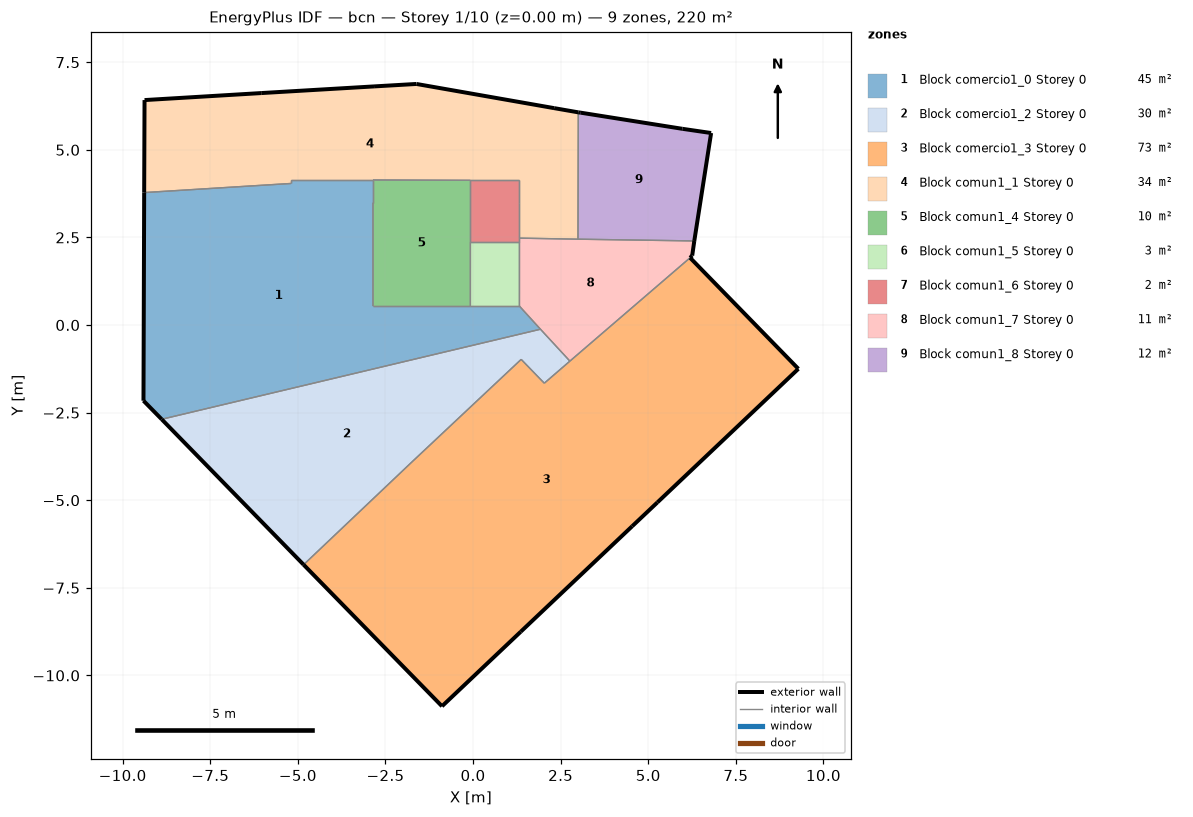
=== STOREY PLAN SPEC (per zone: floor XY polygon, exterior-wall plan segments, windows/doors) ===
zone 1: Block comercio1_0 Storey 0  (44.9 m²)
  floor: (1.32, 0.54) (1.92, -0.12) (-8.89, -2.69) (-9.41, -2.16) (-9.39, 3.78) (-5.20, 4.04) (-5.20, 4.14) (-2.86, 4.14) (-2.86, 3.49) (-2.86, 0.54) (-0.08, 0.54)
  exterior wall: (-9.39, 3.78) – (-9.41, -2.16)  [5.9 m]
  exterior wall: (-9.41, -2.16) – (-8.89, -2.69)  [0.7 m]
  interior walls: 9
zone 2: Block comercio1_2 Storey 0  (29.7 m²)
  floor: (1.92, -0.12) (2.76, -1.03) (2.03, -1.66) (1.98, -1.61) (1.37, -0.98) (-1.74, -3.90) (-4.84, -6.84) (-8.89, -2.69)
  exterior wall: (-8.89, -2.69) – (-4.84, -6.84)  [5.8 m]
  interior walls: 7
zone 3: Block comercio1_3 Storey 0  (73.2 m²)
  floor: (6.19, 1.92) (9.28, -1.25) (5.26, -5.06) (4.54, -5.74) (1.36, -8.75) (-0.89, -10.88) (-4.84, -6.84) (-1.74, -3.90) (1.37, -0.98) (1.98, -1.61) (2.03, -1.66) (2.76, -1.03)
  exterior wall: (-4.84, -6.84) – (-0.89, -10.88)  [5.7 m]
  exterior wall: (-0.89, -10.88) – (1.36, -8.75)  [3.1 m]
  exterior wall: (1.36, -8.75) – (4.54, -5.74)  [4.4 m]
  exterior wall: (4.54, -5.74) – (5.26, -5.06)  [1.0 m]
  exterior wall: (5.26, -5.06) – (9.28, -1.25)  [5.5 m]
  exterior wall: (9.28, -1.25) – (6.19, 1.92)  [4.4 m]
  interior walls: 6
zone 4: Block comun1_1 Storey 0  (34.1 m²)
  floor: (3.00, 6.07) (2.99, 2.45) (1.32, 2.48) (1.32, 3.49) (1.32, 4.13) (-0.08, 4.13) (-2.86, 4.14) (-5.20, 4.14) (-5.20, 4.04) (-9.39, 3.78) (-9.38, 6.42) (-6.05, 6.62) (-2.83, 6.81) (-1.62, 6.88) (2.31, 6.19)
  exterior wall: (3.00, 6.07) – (2.31, 6.19)  [0.7 m]
  exterior wall: (2.31, 6.19) – (-1.62, 6.88)  [4.0 m]
  exterior wall: (-1.62, 6.88) – (-2.83, 6.81)  [1.2 m]
  exterior wall: (-2.83, 6.81) – (-6.05, 6.62)  [3.2 m]
  exterior wall: (-6.05, 6.62) – (-9.38, 6.42)  [3.3 m]
  exterior wall: (-9.38, 6.42) – (-9.39, 3.78)  [2.6 m]
  interior walls: 9
zone 5: Block comun1_4 Storey 0  (10.0 m²)
  floor: (-0.08, 4.13) (-0.08, 2.36) (-0.08, 0.54) (-2.86, 0.54) (-2.86, 3.49) (-2.86, 4.14)
  interior walls: 6
zone 6: Block comun1_5 Storey 0  (2.5 m²)
  floor: (1.32, 2.36) (1.32, 0.54) (-0.08, 0.54) (-0.08, 2.36)
  interior walls: 4
zone 7: Block comun1_6 Storey 0  (2.5 m²)
  floor: (1.32, 4.13) (1.32, 3.49) (1.32, 2.48) (1.32, 2.36) (-0.08, 2.36) (-0.08, 4.13)
  interior walls: 6
zone 8: Block comun1_7 Storey 0  (10.8 m²)
  floor: (6.31, 2.40) (6.25, 1.98) (6.19, 1.92) (2.76, -1.03) (1.92, -0.12) (1.32, 0.54) (1.32, 2.36) (1.32, 2.48) (2.99, 2.45)
  exterior wall: (6.19, 1.92) – (6.25, 1.98)  [0.1 m]
  exterior wall: (6.25, 1.98) – (6.31, 2.40)  [0.4 m]
  interior walls: 7
zone 9: Block comun1_8 Storey 0  (12.0 m²)
  floor: (6.79, 5.48) (6.31, 2.40) (2.99, 2.45) (3.00, 6.07) (3.07, 6.06) (5.97, 5.60)
  exterior wall: (6.31, 2.40) – (6.79, 5.48)  [3.1 m]
  exterior wall: (6.79, 5.48) – (5.97, 5.60)  [0.8 m]
  exterior wall: (5.97, 5.60) – (3.07, 6.06)  [2.9 m]
  exterior wall: (3.07, 6.06) – (3.00, 6.07)  [0.1 m]
  interior walls: 2

=== DERIVED (storey summary) ===
Building: bcn
Storey: 1 of 10  (floor level z = 0.00 m)
Storey gross floor area: 219.6 m²
Zones on this storey: 9
  - Block comercio1_0 Storey 0: floor 44.9 m²; exterior wall 6.7 m (20.0 m²); WWR 0.0%
  - Block comercio1_2 Storey 0: floor 29.7 m²; exterior wall 5.8 m (17.4 m²); WWR 0.0%
  - Block comercio1_3 Storey 0: floor 73.2 m²; exterior wall 24.1 m (72.2 m²); WWR 0.0%
  - Block comun1_1 Storey 0: floor 34.1 m²; exterior wall 15.1 m (45.3 m²); WWR 0.0%
  - Block comun1_4 Storey 0: floor 10.0 m²
  - Block comun1_5 Storey 0: floor 2.5 m²
  - Block comun1_6 Storey 0: floor 2.5 m²
  - Block comun1_7 Storey 0: floor 10.8 m²; exterior wall 0.5 m (1.5 m²); WWR 0.0%
  - Block comun1_8 Storey 0: floor 12.0 m²; exterior wall 7.0 m (20.9 m²); WWR 0.0%
Zone adjacency (shared interzone walls):
  - Block comercio1_0 Storey 0 ↔ Block comercio1_2 Storey 0
  - Block comercio1_0 Storey 0 ↔ Block comun1_1 Storey 0
  - Block comercio1_0 Storey 0 ↔ Block comun1_4 Storey 0
  - Block comercio1_0 Storey 0 ↔ Block comun1_5 Storey 0
  - Block comercio1_0 Storey 0 ↔ Block comun1_7 Storey 0
  - Block comercio1_2 Storey 0 ↔ Block comercio1_3 Storey 0
  - Block comercio1_2 Storey 0 ↔ Block comun1_7 Storey 0
  - Block comercio1_3 Storey 0 ↔ Block comun1_7 Storey 0
  - Block comun1_1 Storey 0 ↔ Block comun1_4 Storey 0
  - Block comun1_1 Storey 0 ↔ Block comun1_6 Storey 0
  - Block comun1_1 Storey 0 ↔ Block comun1_7 Storey 0
  - Block comun1_1 Storey 0 ↔ Block comun1_8 Storey 0
  - Block comun1_4 Storey 0 ↔ Block comun1_5 Storey 0
  - Block comun1_4 Storey 0 ↔ Block comun1_6 Storey 0
  - Block comun1_5 Storey 0 ↔ Block comun1_6 Storey 0
  - Block comun1_5 Storey 0 ↔ Block comun1_7 Storey 0
  - Block comun1_6 Storey 0 ↔ Block comun1_7 Storey 0
  - Block comun1_7 Storey 0 ↔ Block comun1_8 Storey 0